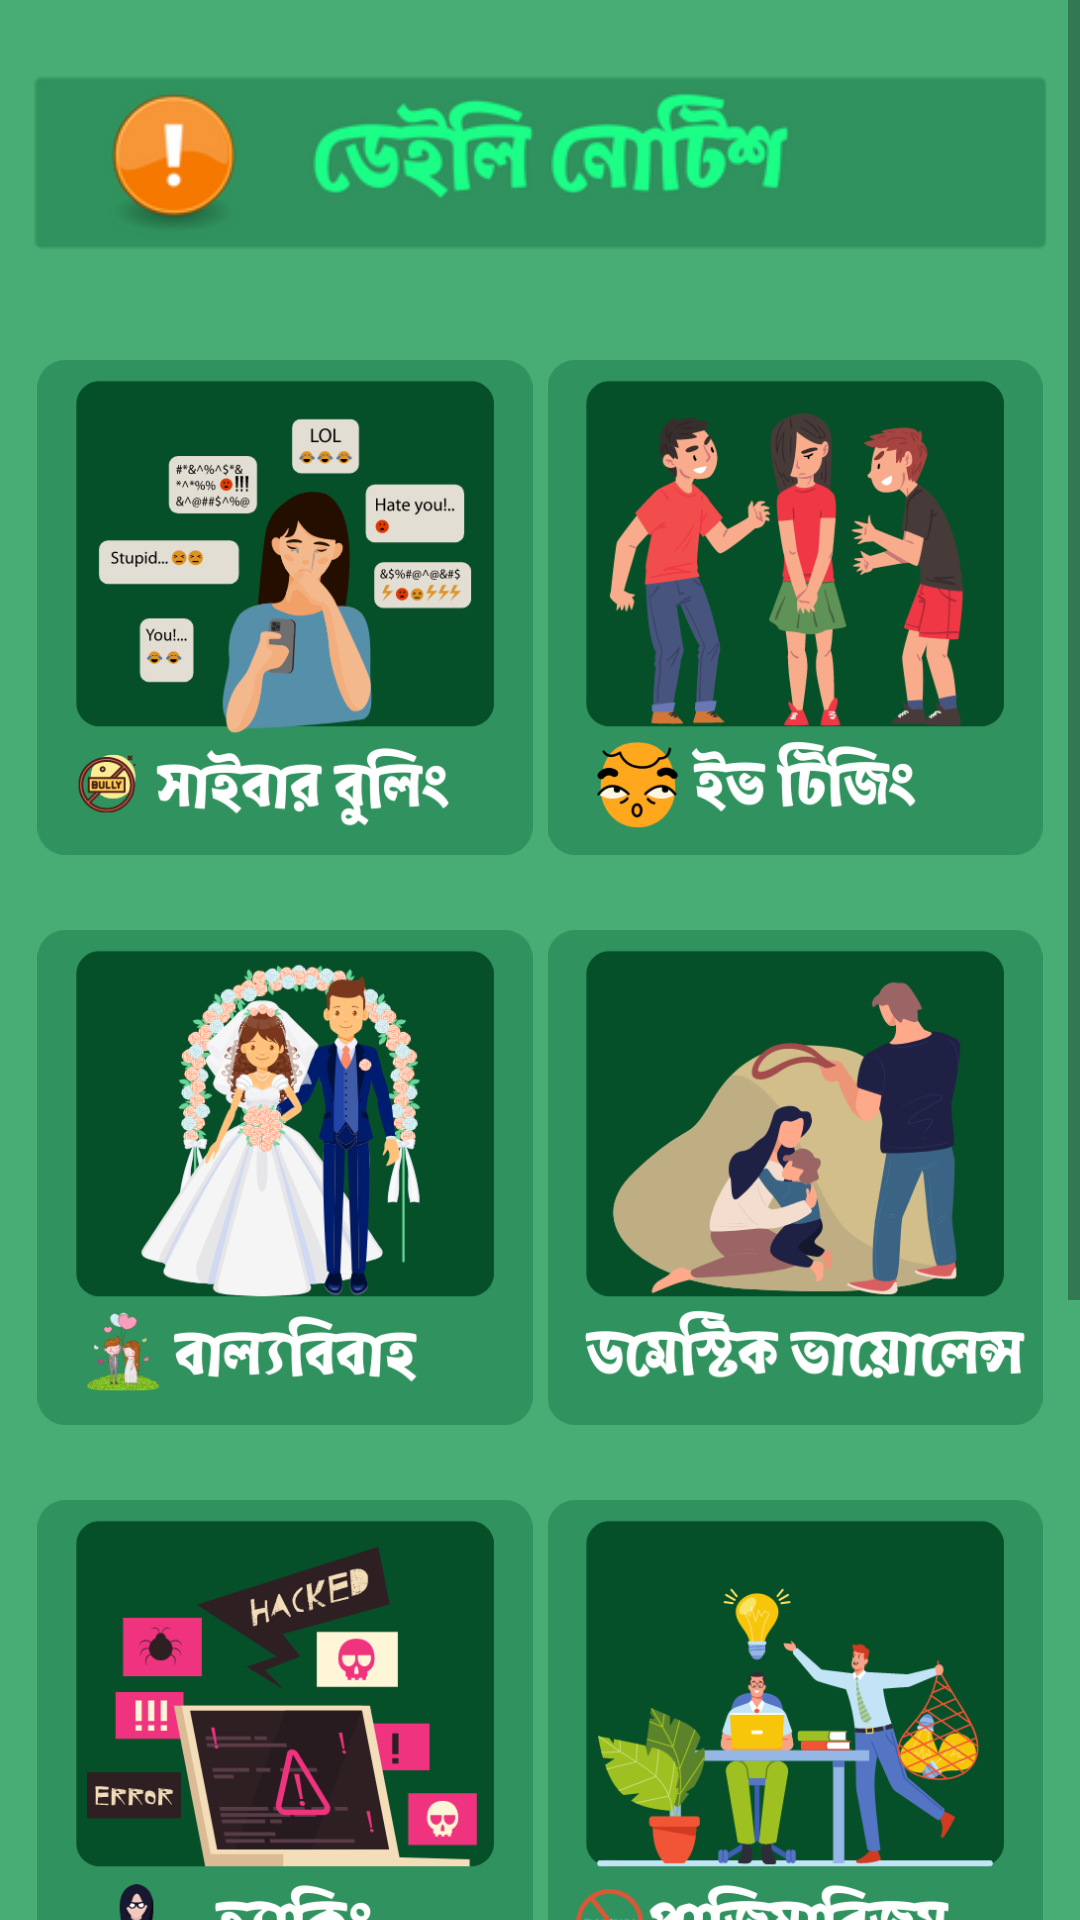

Layout XML and referenced resources for this Android screen:
<!-- AndroidManifest.xml: application theme Theme.MyApplicationd -->
<!-- res/layout/fragment_home.xml -->
<?xml version="1.0" encoding="utf-8"?>
<LinearLayout xmlns:android="http://schemas.android.com/apk/res/android"
    xmlns:app="http://schemas.android.com/apk/res-auto"
    xmlns:tools="http://schemas.android.com/tools"
    android:layout_width="match_parent"
    android:layout_height="match_parent"
    android:orientation="vertical"
    android:background="#48ad74"
    tools:context=".ui.home.HomeFragment">


    <ScrollView
        android:layout_width="match_parent"
        android:layout_height="wrap_content"
        >
        <LinearLayout
            android:layout_width="match_parent"
            android:layout_height="wrap_content"
            android:orientation="vertical"
            >
            <ImageView
                android:id="@+id/ImageView"
                android:padding="10dp"
                android:layout_marginTop="5dp"
                android:layout_width="match_parent"
                android:layout_height="wrap_content"
                android:src="@drawable/dailinotice"
                />



            <LinearLayout
                android:layout_width="match_parent"
                android:layout_height="170dp"
                android:orientation="horizontal"
                android:weightSum="100"
                android:layout_margin="10dp"
                >

                <ImageView
                    android:id="@+id/Cyber"
                    android:layout_marginTop="5dp"
                    android:layout_width="match_parent"
                    android:layout_weight="50"
                    android:layout_height="wrap_content"
                    android:src="@drawable/saibarr"
                    />

                <ImageView
                    android:id="@+id/eveteasingbtn"
                    android:layout_marginTop="5dp"
                    android:layout_width="match_parent"
                    android:layout_height="wrap_content"
                    android:layout_weight="50"
                    android:src="@drawable/ive"
                    />

            </LinearLayout>


            <LinearLayout
                android:layout_width="match_parent"
                android:layout_height="170dp"
                android:orientation="horizontal"
                android:weightSum="100"
                android:layout_margin="10dp"
                >

                <ImageView
                    android:id="@+id/btnopen"
                    android:layout_marginTop="5dp"
                    android:layout_width="match_parent"
                    android:layout_weight="50"
                    android:layout_height="wrap_content"
                    android:src="@drawable/ballo"
                    />

                <ImageView
                    android:id="@+id/DomesticBtn"
                    android:layout_marginTop="5dp"
                    android:layout_width="match_parent"
                    android:layout_height="wrap_content"
                    android:layout_weight="50"
                    android:src="@drawable/dome"
                    />

            </LinearLayout>


            <LinearLayout
                android:layout_width="match_parent"
                android:layout_height="170dp"
                android:orientation="horizontal"
                android:weightSum="100"
                android:layout_margin="10dp"
                >

                <ImageView
                    android:id="@+id/HackingBtn"
                    android:layout_marginTop="5dp"
                    android:layout_width="match_parent"
                    android:layout_weight="50"
                    android:layout_height="wrap_content"
                    android:src="@drawable/hackr"
                    />

                <ImageView
                    android:id="@+id/PlagiarismBtn"
                    android:layout_marginTop="5dp"
                    android:layout_width="match_parent"
                    android:layout_height="wrap_content"
                    android:layout_weight="50"
                    android:src="@drawable/plagi"
                    />

            </LinearLayout>

            <ImageView
                android:layout_width="match_parent"
                android:layout_height="wrap_content"
                android:src="@drawable/helpo"
                />


            <LinearLayout
                android:layout_width="match_parent"
                android:layout_height="170dp"
                android:orientation="horizontal"
                android:weightSum="100"
                android:layout_margin="10dp"
                >

                <ImageView
                    android:id="@+id/DipretionBtn"
                    android:layout_marginTop="5dp"
                    android:layout_width="match_parent"
                    android:layout_weight="50"
                    android:layout_height="wrap_content"
                    android:src="@drawable/dipre"
                    />

                <ImageView
                    android:id="@+id/SafeBtn"
                    android:layout_marginTop="5dp"
                    android:layout_width="match_parent"
                    android:layout_height="wrap_content"
                    android:layout_weight="50"
                    android:src="@drawable/safe"
                    />

            </LinearLayout>








        </LinearLayout>

    </ScrollView>





</LinearLayout>
<!-- resources referenced by this layout -->
<resources>
  <!-- drawable ballo: png bitmap (drawable, 102565 bytes) -->
  <!-- drawable dailinotice: png bitmap (drawable, 19584 bytes) -->
  <!-- drawable dipre: png bitmap (drawable, 67419 bytes) -->
  <!-- drawable dome: png bitmap (drawable, 49779 bytes) -->
  <!-- drawable hackr: png bitmap (drawable, 38940 bytes) -->
  <!-- drawable helpo: png bitmap (drawable, 26019 bytes) -->
  <!-- drawable ive: png bitmap (drawable, 63154 bytes) -->
  <!-- drawable plagi: png bitmap (drawable, 60247 bytes) -->
  <!-- drawable safe: png bitmap (drawable, 48928 bytes) -->
  <!-- drawable saibarr: png bitmap (drawable, 52503 bytes) -->
  <style name="Theme.MyApplicationd" parent="Theme.MaterialComponents.DayNight.NoActionBar">
          
          <item name="colorPrimary">@color/purple_500</item>
          <item name="colorPrimaryVariant">@color/purple_700</item>
          <item name="colorOnPrimary">@color/white</item>
          
          <item name="colorSecondary">@color/teal_200</item>
          <item name="colorSecondaryVariant">@color/teal_700</item>
          <item name="colorOnSecondary">@color/black</item>
          
          <item name="android:statusBarColor" tools:targetApi="l">?attr/colorPrimaryVariant</item>
          
      </style>
  <color name="purple_500">#FF6200EE</color>
  <color name="purple_700">#FF3700B3</color>
  <color name="white">#FFFFFFFF</color>
  <color name="teal_200">#FF03DAC5</color>
  <color name="teal_700">#FF018786</color>
  <color name="black">#88FFBF</color>
</resources>
